The GitHub repository nyza-cabillo/Thesis contains a labelled image folder "Dataset" with 3 categories: black pod rot, healthy, pod borer. Examples follow, each with its label.

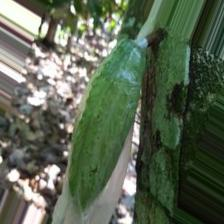
Label: healthy

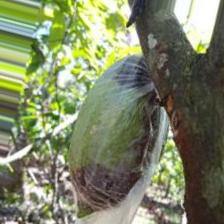
Label: black pod rot

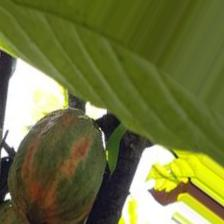
Label: pod borer

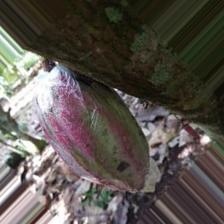
Label: black pod rot

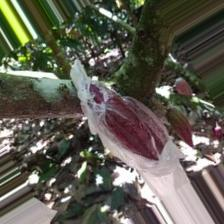
Label: healthy

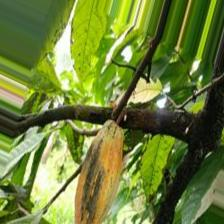
Label: pod borer
